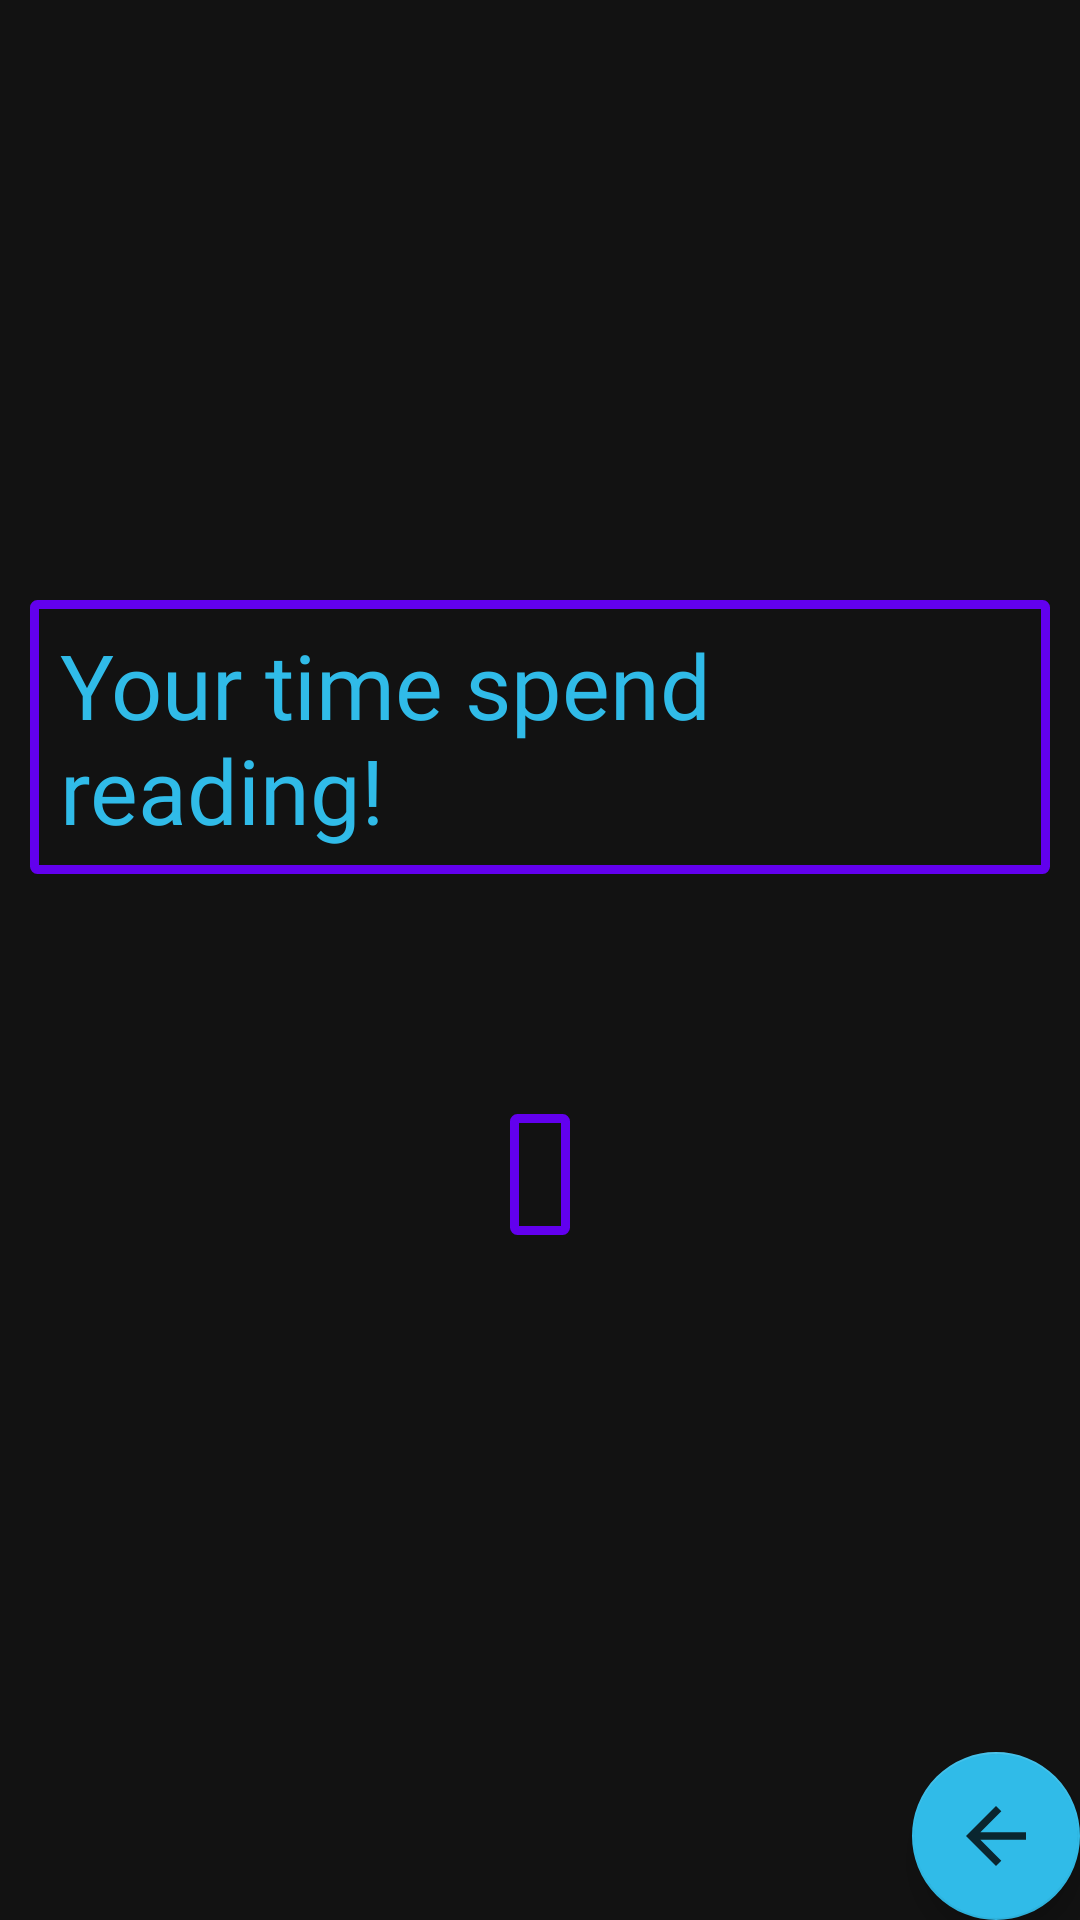

Here is an Android app screen rendered from its layout file. Give the layout XML and the strings, colors and styles it references.
<!-- AndroidManifest.xml: application theme AppTheme -->
<!-- res/layout/activity_read_time.xml -->
<?xml version="1.0" encoding="utf-8"?>
<RelativeLayout xmlns:android="http://schemas.android.com/apk/res/android"
    xmlns:app="http://schemas.android.com/apk/res-auto"
    xmlns:tools="http://schemas.android.com/tools"
    android:layout_width="match_parent"
    android:layout_height="match_parent"
    tools:context=".ReadTime">



    <TextView
        android:id="@+id/welcome_txt"
        android:layout_width="wrap_content"
        android:layout_height="wrap_content"
        android:layout_centerHorizontal="true"
        android:layout_marginLeft="10dp"
        android:layout_marginTop="200dp"
        android:layout_marginRight="10dp"
        android:background="@drawable/square"
        android:fontFamily="@font/mexcellent"
        android:text="Your time spend reading!"
        android:textColor="@color/light_blue"
        android:textSize="30sp"
        />


    <TextView
        android:id="@+id/readTime_txt"
        android:layout_width="wrap_content"
        android:layout_height="wrap_content"
        android:layout_below="@+id/welcome_txt"
        android:layout_centerHorizontal="true"
        android:layout_marginTop="80dp"
        android:background="@drawable/square"
        android:fontFamily="@font/mexcellent"
        android:textColor="@color/light_blue"
        android:textSize="18sp"

        />

    <com.google.android.material.floatingactionbutton.FloatingActionButton
        android:id="@+id/backBtn"
        android:layout_width="wrap_content"
        android:layout_height="wrap_content"
        android:layout_alignParentRight="true"
        android:layout_alignParentBottom="true"
        android:src="@drawable/ic_action_name"
        app:backgroundTint="@color/light_blue"

        />

</RelativeLayout>
<!-- resources referenced by this layout -->
<resources>
  <color name="light_blue">#30BBE8</color>
  <!-- drawable ic_action_name (drawable-anydpi) -->
  <vector xmlns:android="http://schemas.android.com/apk/res/android"
      android:width="24dp"
      android:height="24dp"
      android:viewportWidth="24"
      android:viewportHeight="24"
      android:tint="#6200EE"
      android:alpha="0.8">
    <group android:scaleX="1.25"
        android:scaleY="1.25"
        android:translateX="-3"
        android:translateY="-3">
      <path
          android:fillColor="@android:color/white"
          android:pathData="M20,11H7.83l5.59,-5.59L12,4l-8,8 8,8 1.41,-1.41L7.83,13H20v-2z"/>
    </group>
  </vector>
  <!-- drawable square (drawable) -->
  <?xml version="1.0" encoding="utf-8"?>
  <selector xmlns:android="http://schemas.android.com/apk/res/android">
      <item>
          <shape android:shape="rectangle">
              <stroke android:width="3dp" android:color="@color/colorPrimary" />
              <corners android:radius="@dimen/cardview_compat_inset_shadow"/>
              <padding android:bottom="8dp"/>
              <padding android:left="10dp"/>
              <padding android:top="8dp"/>
              <padding android:right="10dp"/>
  
          </shape>
      </item>
  </selector>
  <style name="AppTheme" parent="Theme.MaterialComponents">
      </style>
  <color name="colorPrimary">#6200EE</color>
</resources>
